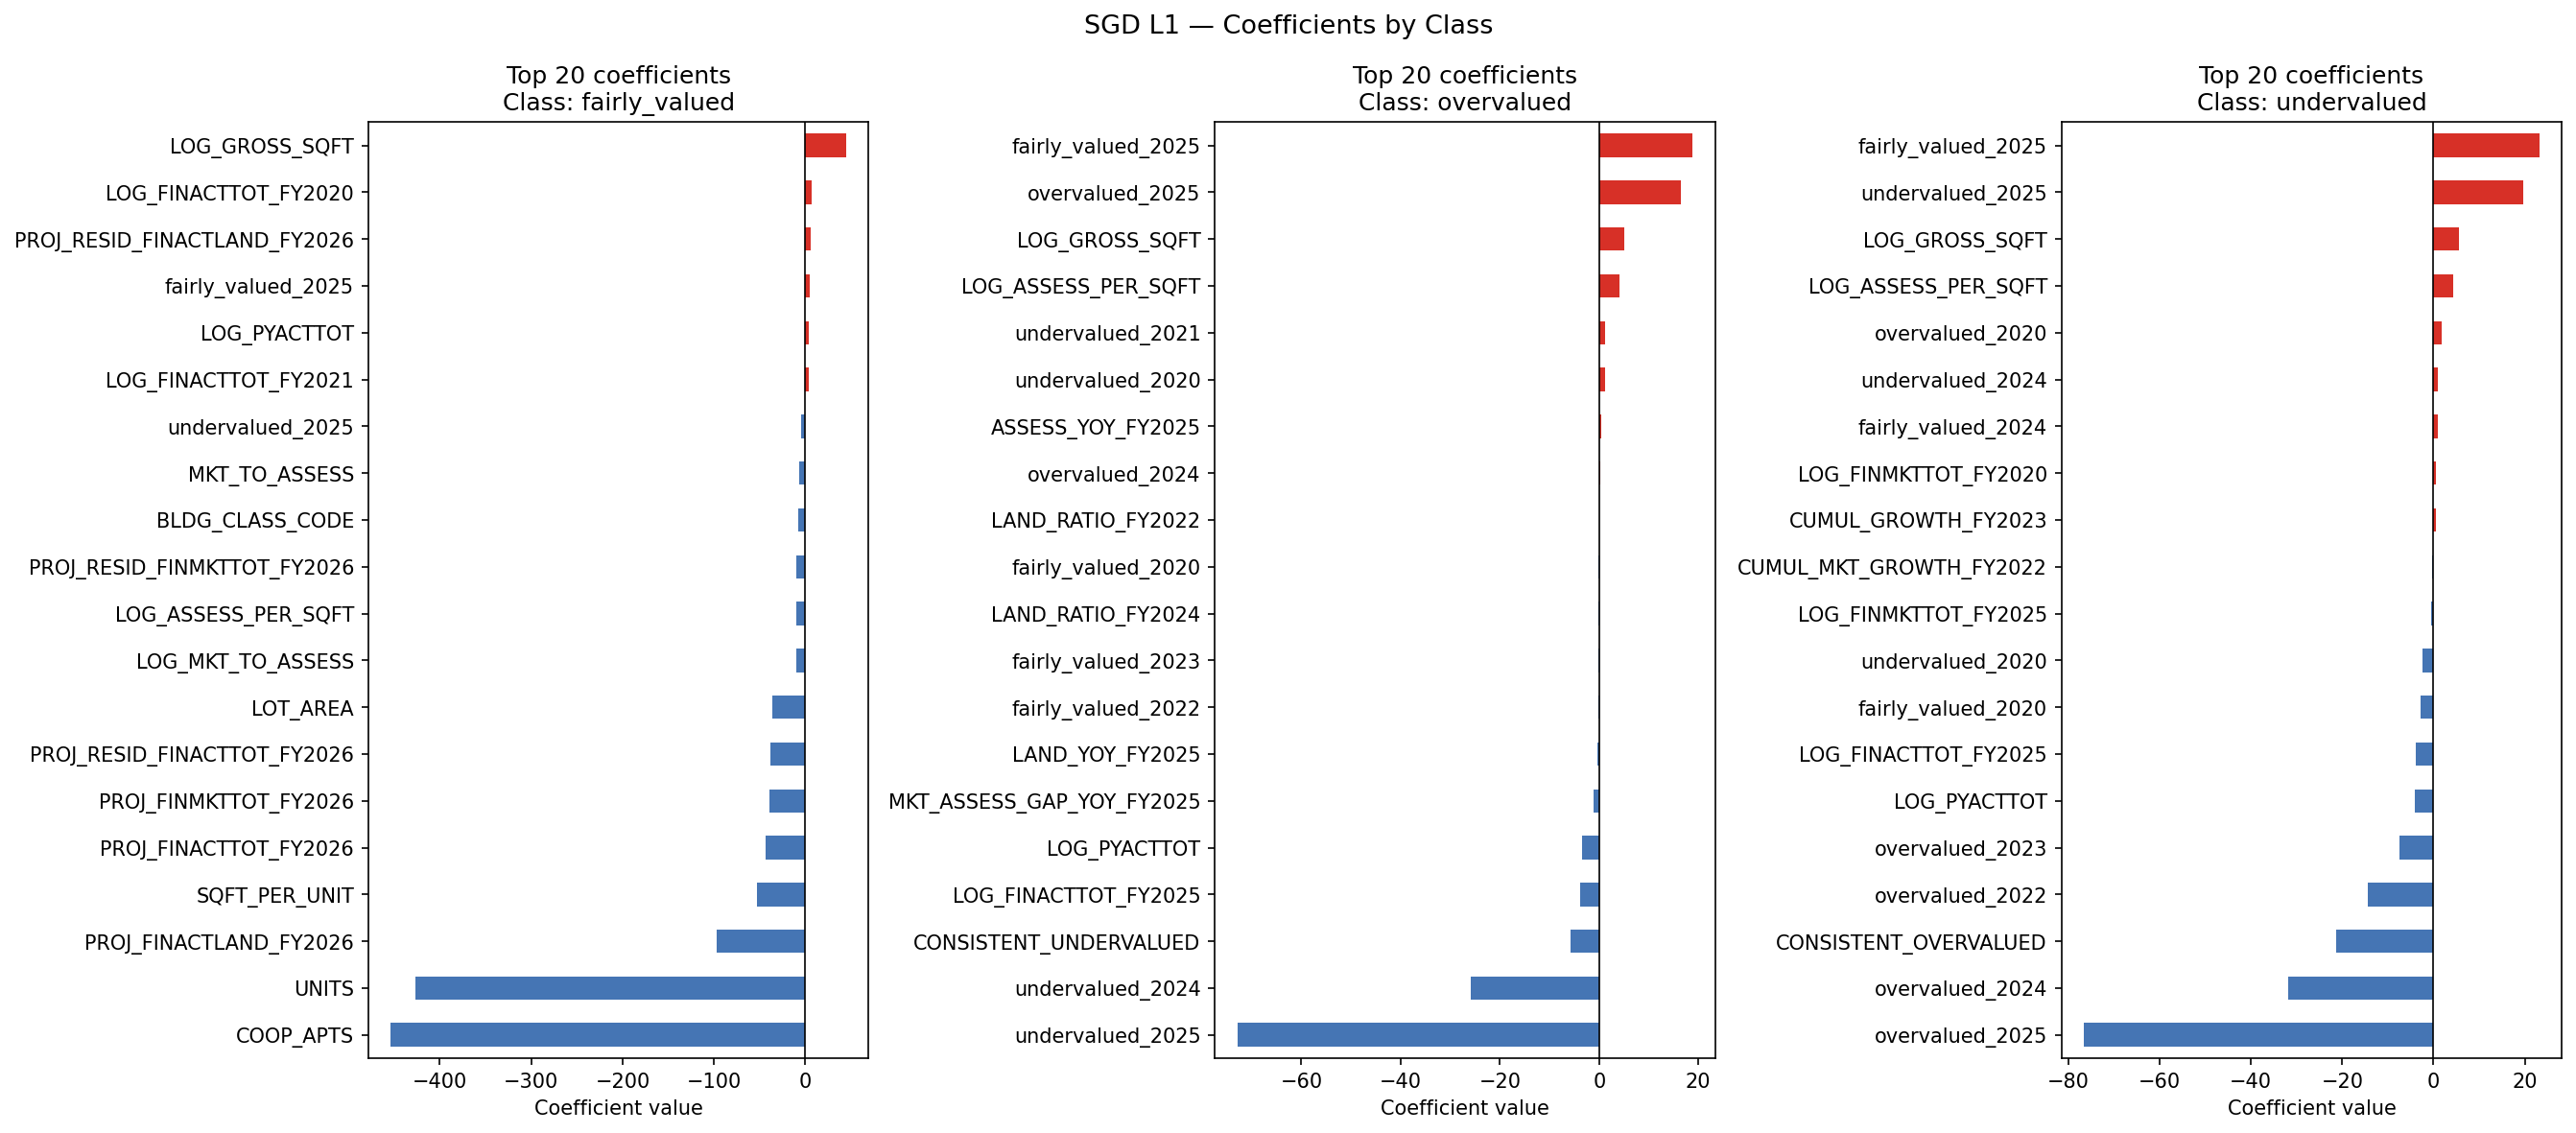

Data behind this chart, as committed beside it:
feature, fairly_valued, overvalued, undervalued
BORO_CODE, -2.685, 0.0, -0.03408
BLDG_CLASS_CODE, -7.465, -0.03524, 0.0
ZIP_CODE_CODE, 0.09275, 0.0, 0.03083
ZONING_CODE, 1.801, 0.0, 0.0
LOG_GROSS_SQFT, 44.35, 4.994, 5.605
LOG_LAND_AREA, 2.578, 0.0, 0.0
NUM_BLDGS, 0.0, 0.0, 0.0
UNITS, -426.8, 0.0, 0.0
COOP_APTS, -453.6, 0.0, -0.01446
BLD_STORY, 1.016, 0.0, 0.0
LOT_AREA, -35.92, 0.0, 0.0
SQFT_PER_UNIT, -53.51, 0.0, 0.0
COVERAGE_RATIO, 0.0, 0.0, 0.0
BUILDING_AGE, 0.2797, 0.0, 0.0
BUILDING_ERA, 0.0, -0.006163, 0.0
LOG_PYACTTOT, 4.126, -3.535, -4.006
ASSESS_PER_SQFT, 0.0, 0.0, 0.0
LOG_ASSESS_PER_SQFT, -9.819, 4.061, 4.288
LAND_TO_TOTAL, 0.0, 0.0, 0.0
MKT_TO_ASSESS, -6.304, 0.0, 0.0
LOG_MKT_TO_ASSESS, -10.44, 0.0, 0.0
ASSESS_TREND, 1.885, 0.0, 0.0
ASSESS_VOLATILITY, 0.0, 0.0, 0.0
CONSISTENT_OVERVALUED, -2.462, 0.0, -21.42
CONSISTENT_UNDERVALUED, -3.217, -5.819, 0.0
CONSISTENT_FAIR, 2.671, 0.0, 0.0
DOMINANT_CLASS, -2.187, 0.0, 0.0
ASSESS_AT_CAP, 0.0, -0.004171, 0.0
MKT_TREND, 0.04564, 0.0, 0.0
MKT_VS_ASSESS_TREND_SPREAD, -1.669, -0.004909, 0.0
PROJ_FINACTTOT_FY2026, -43.68, 0.0, 0.0
PROJ_RATIO_FINACTTOT_FY2026, 0.0, 0.0, 0.1112
PROJ_RESID_FINACTTOT_FY2026, -38.47, 0.0, 0.0
PROJ_FINACTLAND_FY2026, -96.6, 0.0, 0.0
PROJ_RATIO_FINACTLAND_FY2026, 0.0, 0.0, 0.0
PROJ_RESID_FINACTLAND_FY2026, 6.213, 0.0, 0.0
PROJ_FINMKTTOT_FY2026, -38.93, 0.0, 0.0
PROJ_RATIO_FINMKTTOT_FY2026, 3.492, 0.0, 0.0
PROJ_RESID_FINMKTTOT_FY2026, -9.676, 0.007494, 0.0
overvalued_2020, -0.08173, 0.0, 1.756
undervalued_2020, -0.8781, 1.112, -2.378
fairly_valued_2020, 0.4996, -0.0634, -2.838
overvalued_2021, 0.0, 0.0, 0.0
undervalued_2021, -0.4533, 1.185, 0.0
fairly_valued_2021, 0.0, -0.01145, -0.1132
overvalued_2022, -0.8216, 0.0, -14.46
undervalued_2022, 0.0, 0.0, 0.03883
fairly_valued_2022, 0.0, -0.0983, 0.0
overvalued_2023, -1.284, 0.0, -7.413
undervalued_2023, -1.27, 0.0, 0.0
fairly_valued_2023, 0.0, -0.09508, 0.0
overvalued_2024, -0.9394, 0.1582, -31.85
undervalued_2024, -2.101, -25.8, 0.934
fairly_valued_2024, 1.376, 0.0, 0.9311
overvalued_2025, -1.247, 16.56, -76.53
undervalued_2025, -4.734, -72.88, 19.59
fairly_valued_2025, 4.555, 18.82, 23.14
LOG_FINACTTOT_FY2020, 6.936, 0.0, 0.0
LOG_FINACTTOT_FY2021, 4.061, 0.0, 0.0
LOG_FINACTTOT_FY2022, 0.0, 0.0, 0.0
... 61 more rows
